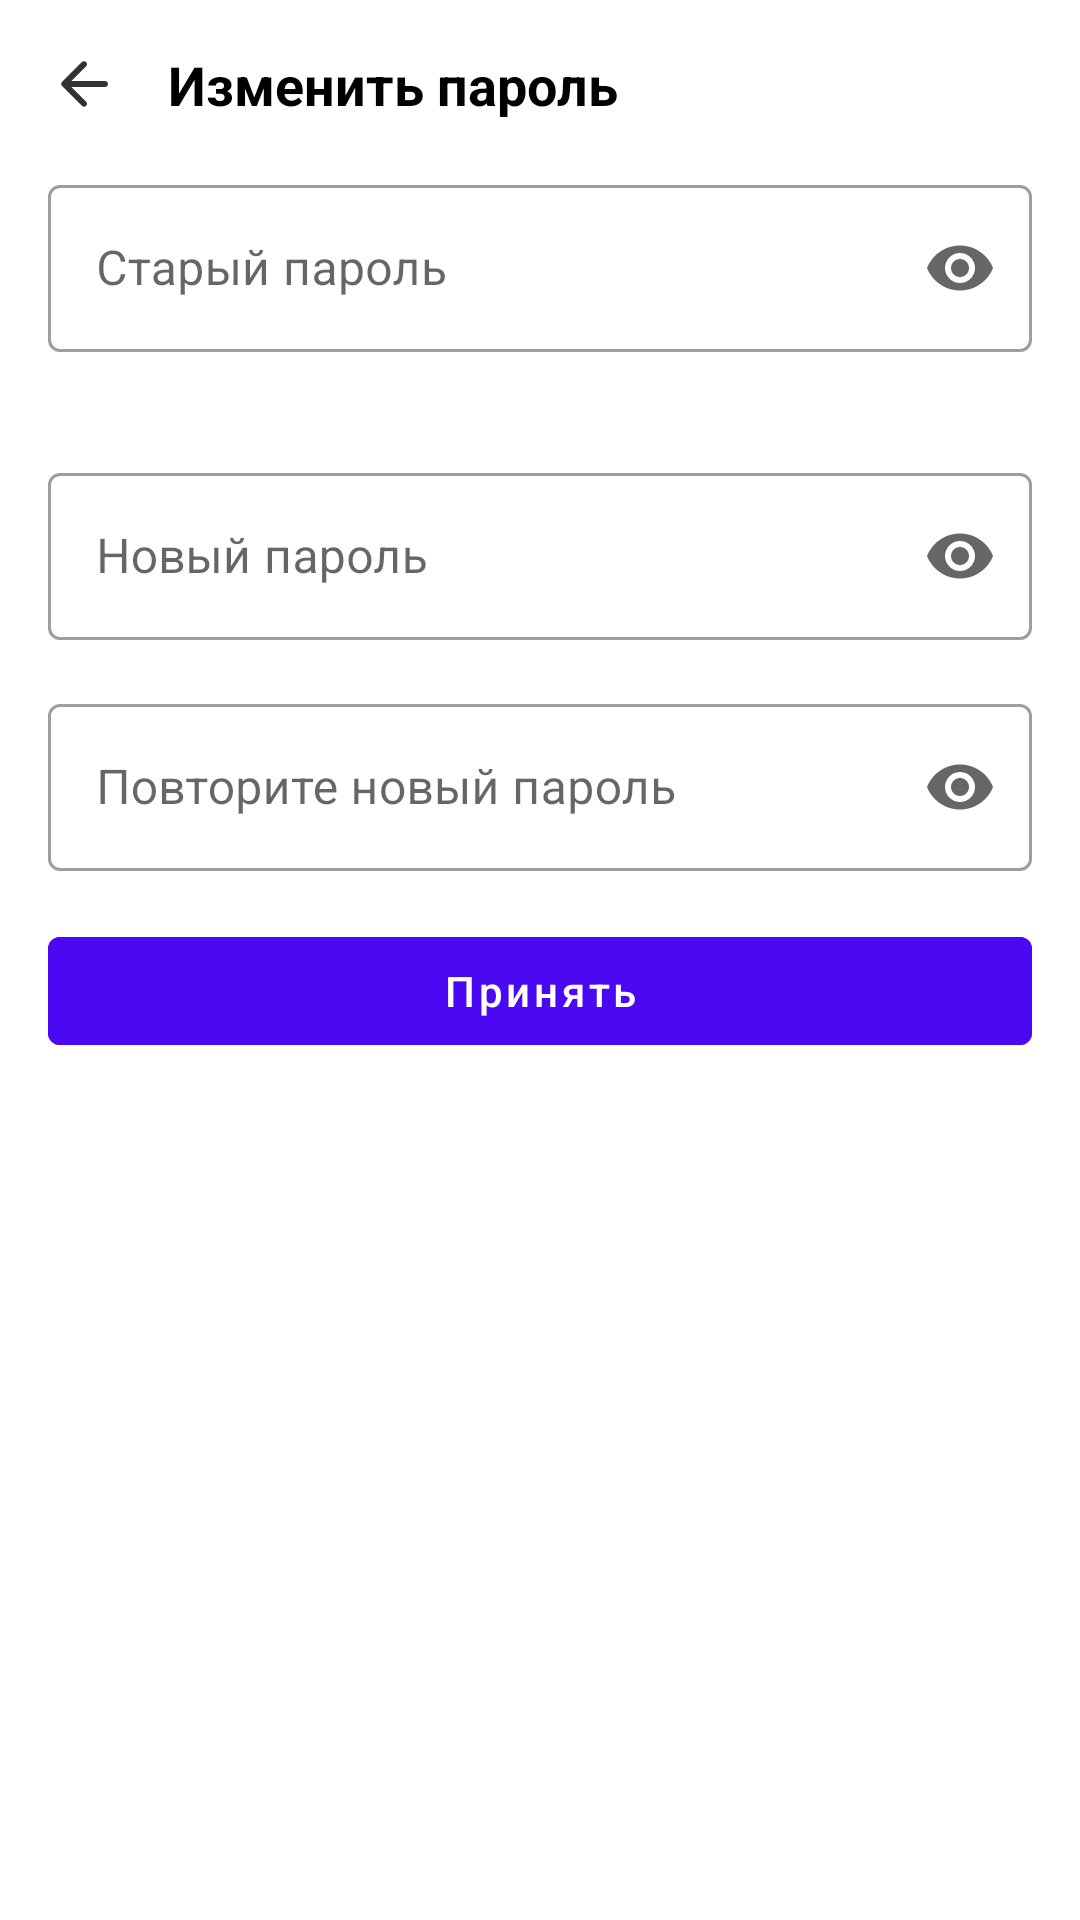

The Android layout XML behind this screen, and the referenced resources:
<!-- AndroidManifest.xml: application theme AppTheme -->
<!-- res/layout/activity_change_password.xml -->
<ScrollView xmlns:android="http://schemas.android.com/apk/res/android"
    xmlns:app="http://schemas.android.com/apk/res-auto"
    android:layout_width="match_parent"
    android:layout_height="match_parent"
    android:padding="16dp">

    <androidx.constraintlayout.widget.ConstraintLayout
        android:layout_width="match_parent"
        android:layout_height="wrap_content">

        <ImageView
            android:id="@+id/back_arrow"
            android:layout_width="wrap_content"
            android:layout_height="wrap_content"
            android:src="@drawable/ic_arrow_back"
            app:layout_constraintStart_toStartOf="parent"
            app:layout_constraintTop_toTopOf="parent" />

        <TextView
            android:id="@+id/change_password_title"
            android:layout_width="wrap_content"
            android:layout_height="wrap_content"
            android:layout_marginStart="16dp"
            android:textColor="@color/black"
            android:text="@string/change_password_text"
            android:textSize="18sp"
            android:textStyle="bold"
            app:layout_constraintStart_toEndOf="@id/back_arrow"
            app:layout_constraintTop_toTopOf="parent"/>

        <com.google.android.material.textfield.TextInputLayout
            android:id="@+id/old_password_field"
            style="@style/Widget.MaterialComponents.TextInputLayout.OutlinedBox"
            android:layout_width="0dp"
            android:layout_height="wrap_content"
            android:layout_marginTop="16dp"
            app:endIconMode="password_toggle"
            app:layout_constraintEnd_toEndOf="parent"
            app:layout_constraintStart_toStartOf="parent"
            app:layout_constraintTop_toBottomOf="@id/change_password_title">

            <com.google.android.material.textfield.TextInputEditText
                android:id="@+id/old_password_edittext"
                android:layout_width="match_parent"
                android:layout_height="wrap_content"
                android:hint="@string/old_password_hint"
                android:inputType="textPassword" />
        </com.google.android.material.textfield.TextInputLayout>

        <com.google.android.material.textfield.TextInputLayout
            android:id="@+id/new_password_field"
            style="@style/Widget.MaterialComponents.TextInputLayout.OutlinedBox"
            android:layout_width="0dp"
            android:layout_height="wrap_content"
            android:layout_marginTop="35dp"
            app:endIconMode="password_toggle"
            app:layout_constraintEnd_toEndOf="parent"
            app:layout_constraintStart_toStartOf="parent"
            app:layout_constraintTop_toBottomOf="@id/old_password_field">

            <com.google.android.material.textfield.TextInputEditText
                android:id="@+id/new_password_edittext"
                android:layout_width="match_parent"
                android:layout_height="wrap_content"
                android:hint="@string/new_password_hint"
                android:inputType="textPassword" />
        </com.google.android.material.textfield.TextInputLayout>

        <com.google.android.material.textfield.TextInputLayout
            android:id="@+id/repeat_new_password_field"
            style="@style/Widget.MaterialComponents.TextInputLayout.OutlinedBox"
            android:layout_width="0dp"
            android:layout_height="wrap_content"
            android:layout_marginTop="16dp"
            app:endIconMode="password_toggle"
            app:layout_constraintEnd_toEndOf="parent"
            app:layout_constraintStart_toStartOf="parent"
            app:layout_constraintTop_toBottomOf="@id/new_password_field">

            <com.google.android.material.textfield.TextInputEditText
                android:id="@+id/repeat_new_password_edittext"
                android:layout_width="match_parent"
                android:layout_height="wrap_content"
                android:hint="@string/repeat_new_password_hint"
                android:inputType="textPassword" />
        </com.google.android.material.textfield.TextInputLayout>

        <com.google.android.material.button.MaterialButton
            android:id="@+id/agree_changes_button"
            style='@style/Widget.MaterialComponents.Button.TextButton'
            android:layout_width="0dp"
            android:layout_height="wrap_content"
            android:layout_marginTop="16dp"
            android:backgroundTint="@color/primary"
            android:text="@string/agree_changes_text"
            android:textAllCaps="false"
            android:textColor="@color/white"
            app:layout_constraintEnd_toEndOf="parent"
            app:layout_constraintStart_toStartOf="parent"
            app:layout_constraintTop_toBottomOf="@id/repeat_new_password_field" />
    </androidx.constraintlayout.widget.ConstraintLayout>
</ScrollView>
<!-- resources referenced by this layout -->
<resources>
  <color name="black">#FF000000</color>
  <color name="primary">#4B09F3</color>
  <color name="white">#FFFFFFFF</color>
  <!-- drawable ic_arrow_back (drawable) -->
  <vector xmlns:android="http://schemas.android.com/apk/res/android"
      android:width="24dp"
      android:height="24dp"
      android:viewportWidth="24"
      android:viewportHeight="24">
    <group>
      <clip-path
          android:pathData="M0,0h24v24h-24z"/>
      <path
          android:pathData="M19,11H7.83L12.71,6.12C13.1,5.73 13.1,5.09 12.71,4.7C12.32,4.31 11.69,4.31 11.3,4.7L4.71,11.29C4.32,11.68 4.32,12.31 4.71,12.7L11.3,19.29C11.69,19.68 12.32,19.68 12.71,19.29C13.1,18.9 13.1,18.27 12.71,17.88L7.83,13H19C19.55,13 20,12.55 20,12C20,11.45 19.55,11 19,11Z"
          android:fillColor="#323232"/>
    </group>
  </vector>
  <string name="agree_changes_text">Принять</string>
  <string name="change_password_text">Изменить пароль</string>
  <string name="new_password_hint">Новый пароль\n</string>
  <string name="old_password_hint">Старый пароль\n</string>
  <string name="repeat_new_password_hint">Повторите новый пароль\n</string>
  <style name="AppTheme" parent="Theme.MaterialComponents.DayNight.NoActionBar">
          <item name="colorPrimary">@color/primary</item>
          <item name="colorPrimaryDark">@color/dark</item>
          <item name="colorAccent">@color/error</item>
      </style>
  <color name="dark">#101010</color>
  <color name="error">#B00020</color>
</resources>
